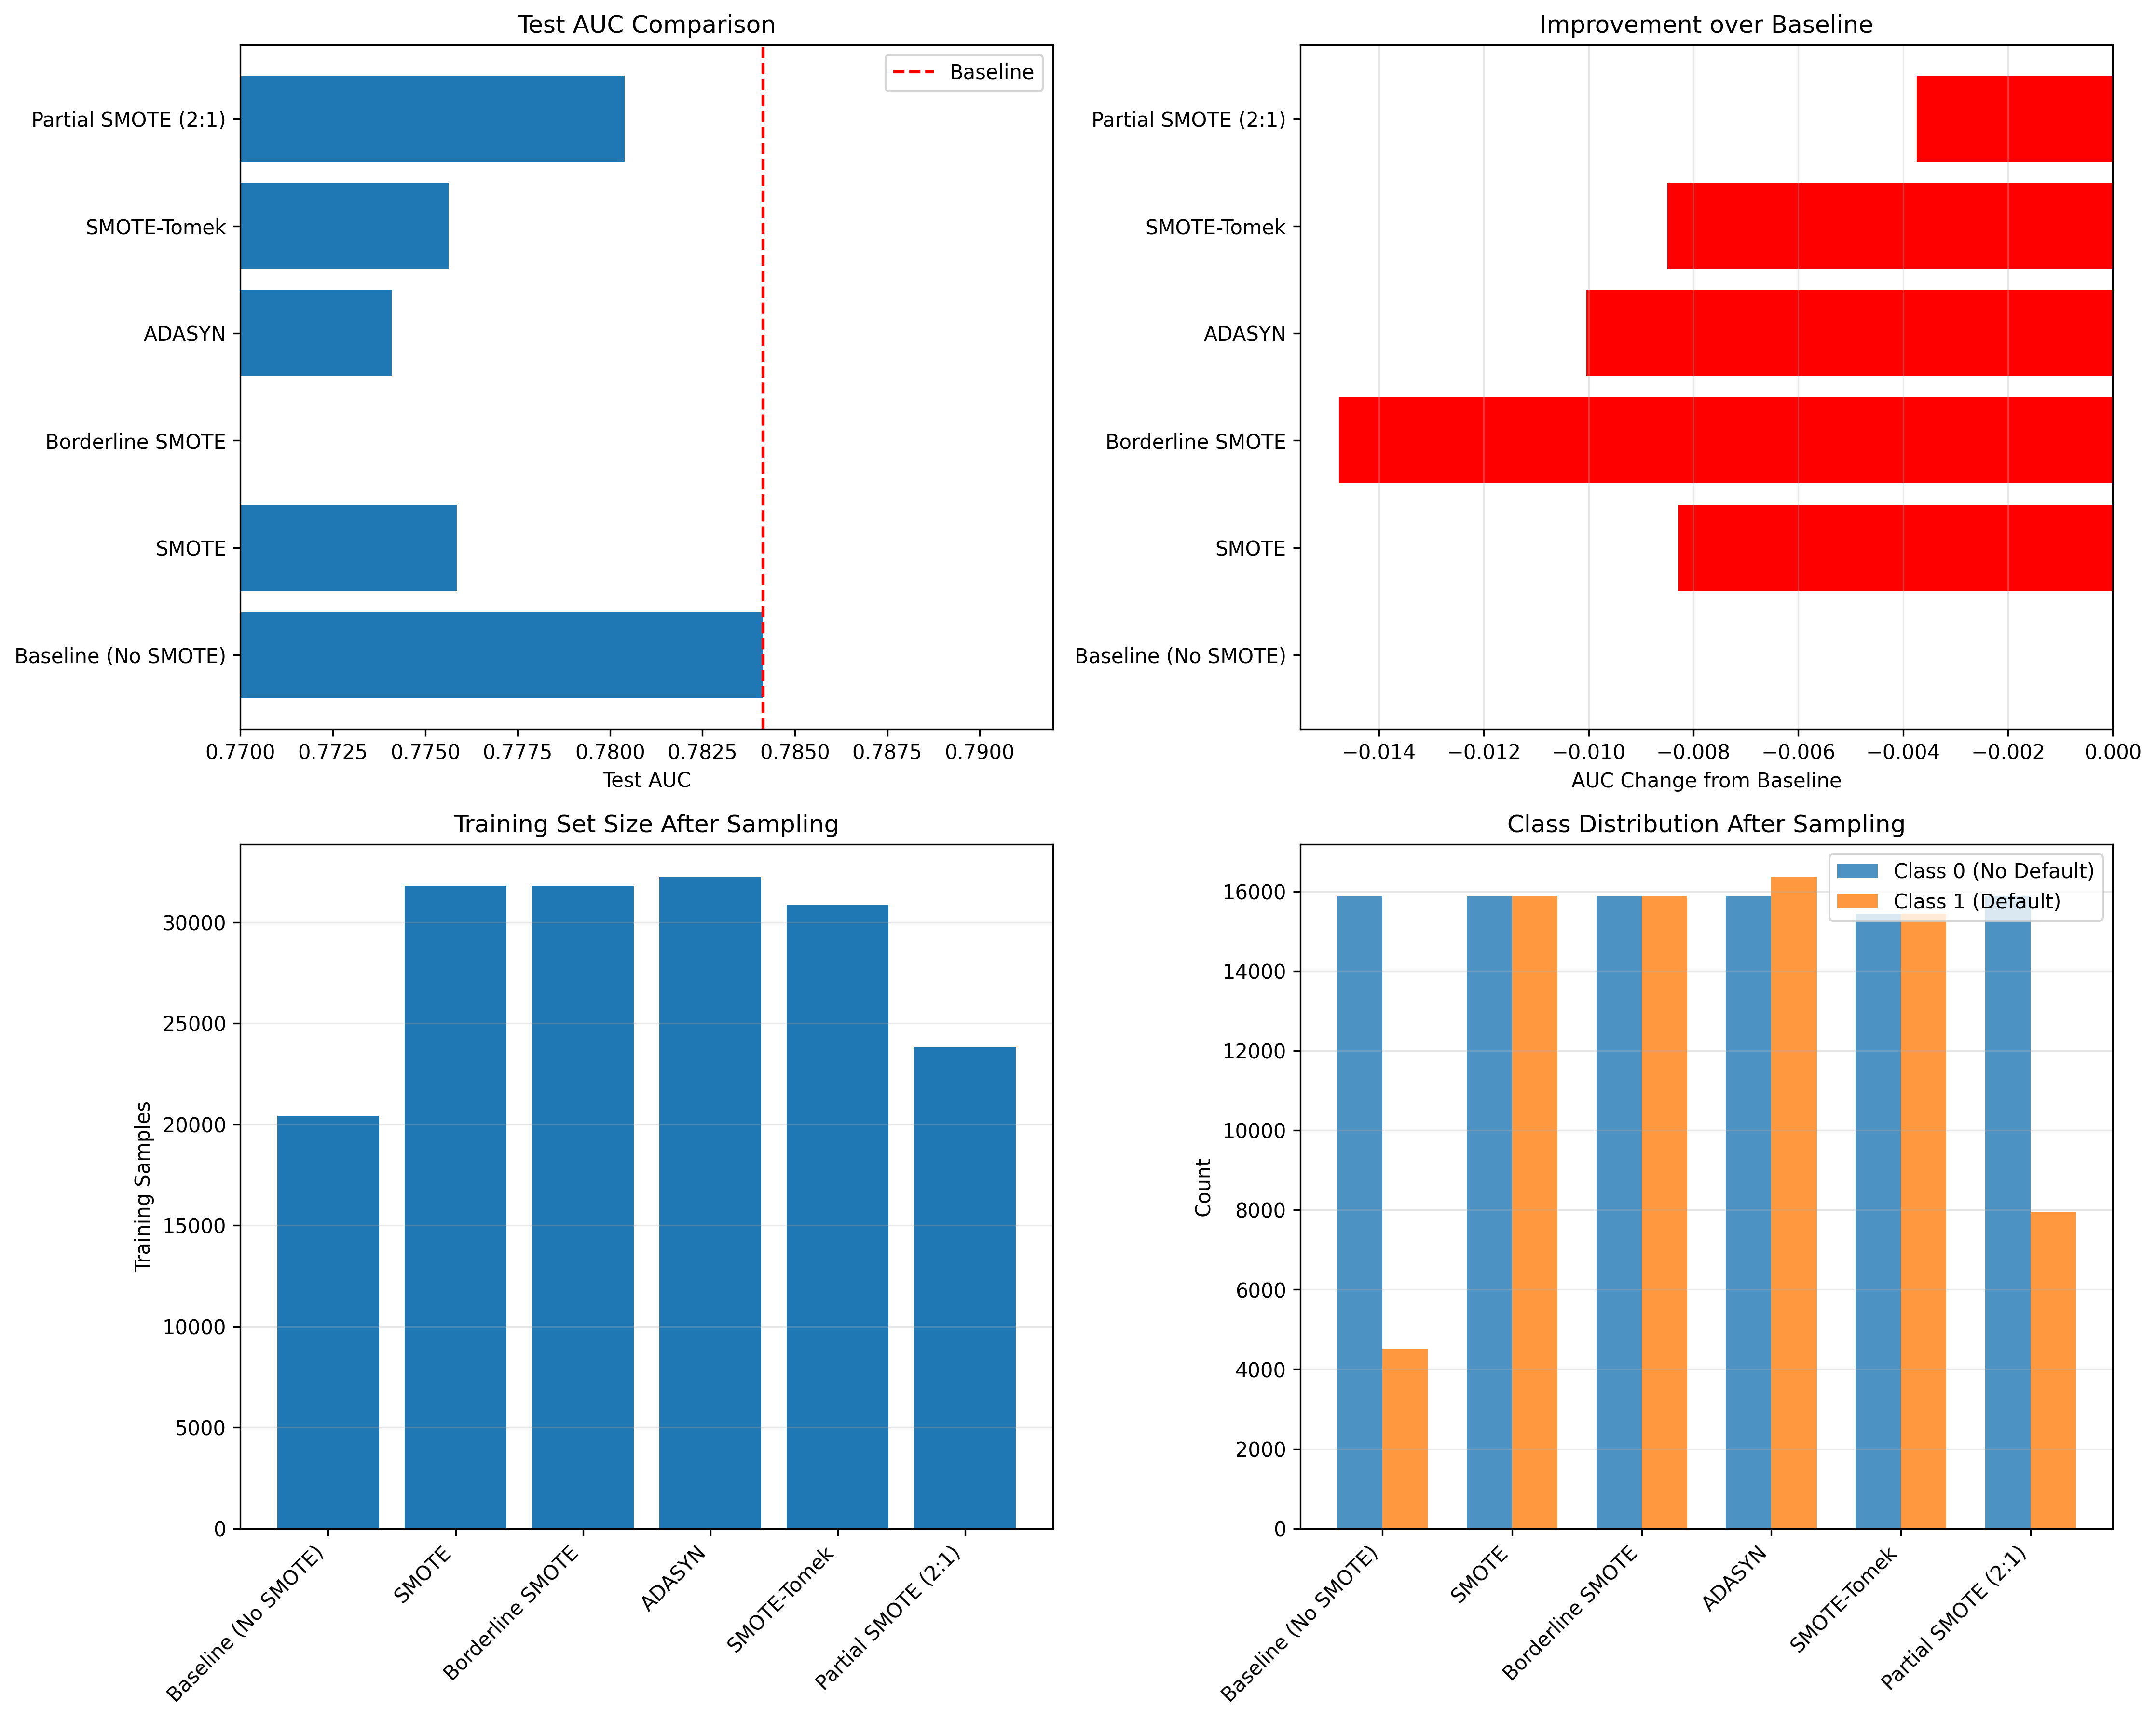

The data file committed next to this chart (first rows):
method, train_samples, class_0, class_1, val_auc, test_auc
Baseline (No SMOTE), 20400, 15887, 4513, 0.7924, 0.7841
SMOTE, 31774, 15887, 15887, 0.7885, 0.7759
Borderline SMOTE, 31774, 15887, 15887, 0.7861, 0.7694
ADASYN, 32257, 15887, 16370, 0.7865, 0.7741
SMOTE-Tomek, 30872, 15436, 15436, 0.7895, 0.7756
Partial SMOTE (2:1), 23830, 15887, 7943, 0.7934, 0.7804
